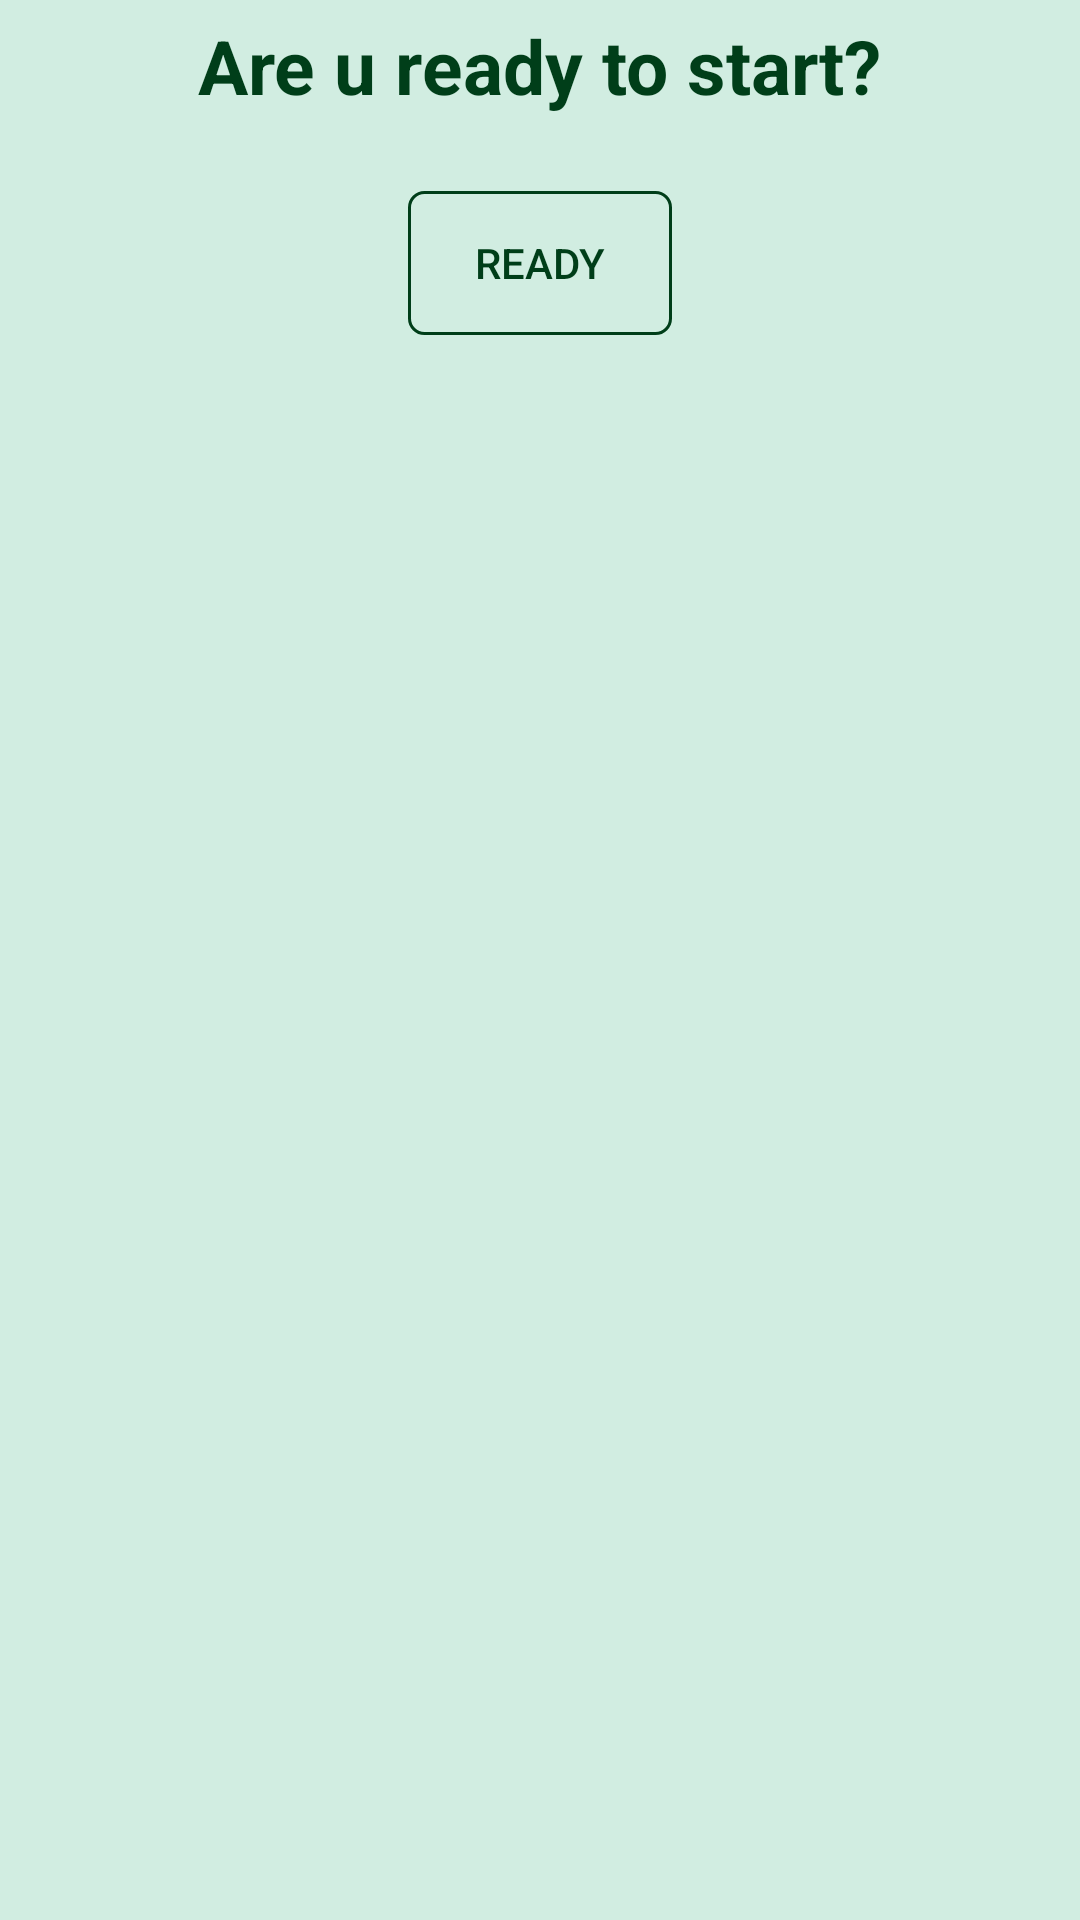

The Android layout XML behind this screen, and the referenced resources:
<!-- AndroidManifest.xml: application theme AppTheme -->
<!-- res/layout/dialog_start.xml -->
<?xml version="1.0" encoding="utf-8"?>
<LinearLayout
    xmlns:android="http://schemas.android.com/apk/res/android"
    android:layout_width="wrap_content"
    android:layout_height="wrap_content"
    android:background="@color/SwansDown"
    android:orientation="vertical">

    <TextView
        android:id="@+id/tv"
        android:layout_width="wrap_content"
        android:layout_height="wrap_content"
        android:text="Are u ready to start?"
        android:textColor="@color/Kaitoke"
        android:textSize="25dp"
        android:textStyle="bold"
        android:layout_margin="5dp"
        android:layout_gravity="center"
        />
    <Button
        android:id="@+id/start_btn"
        android:layout_width="wrap_content"
        android:layout_height="wrap_content"
        android:layout_margin="20dp"
        android:text="ready"
        android:layout_gravity="center"
        android:textColor="@drawable/button_text"
        android:background="@drawable/button"/>
</LinearLayout>
<!-- resources referenced by this layout -->
<resources>
  <color name="Kaitoke">#003E19</color>
  <color name="SwansDown">#D1EDE1</color>
  <!-- drawable button (drawable) -->
  <?xml version="1.0" encoding="utf-8"?>
  <selector xmlns:android="http://schemas.android.com/apk/res/android">
      <item android:state_pressed="true">
          <shape android:shape="rectangle">
              <corners android:radius="5dp"/>
              <stroke android:color="@color/Larchmere" android:width="1dip"/>
          </shape>
      </item>
      <item android:state_enabled="true">
          <shape android:shape="rectangle" >
              <corners android:radius="5dp"/>
              <stroke android:color="@color/Kaitoke" android:width="1dip" />
          </shape>
      </item>
  
      <item android:state_enabled="false">
          <shape android:shape="rectangle">
              <corners android:radius="5dp"/>
              <solid android:color="@color/disable"/>
              <stroke android:color="@color/Obserbatory" android:width="1dip"/>
          </shape>
      </item>
  </selector>
  <!-- drawable button_text (drawable) -->
  <?xml version="1.0" encoding="utf-8"?>
  <selector xmlns:android="http://schemas.android.com/apk/res/android">
      <item
          android:state_pressed="true"
          android:color="@color/Larchmere" /> 
      <item
          android:color="@color/Kaitoke" /> 
  </selector>
  <style name="AppTheme" parent="Theme.AppCompat.NoActionBar">
      </style>
  <color name="Larchmere">#7BC5AE</color>
  <color name="Obserbatory">#028C6A</color>
</resources>
